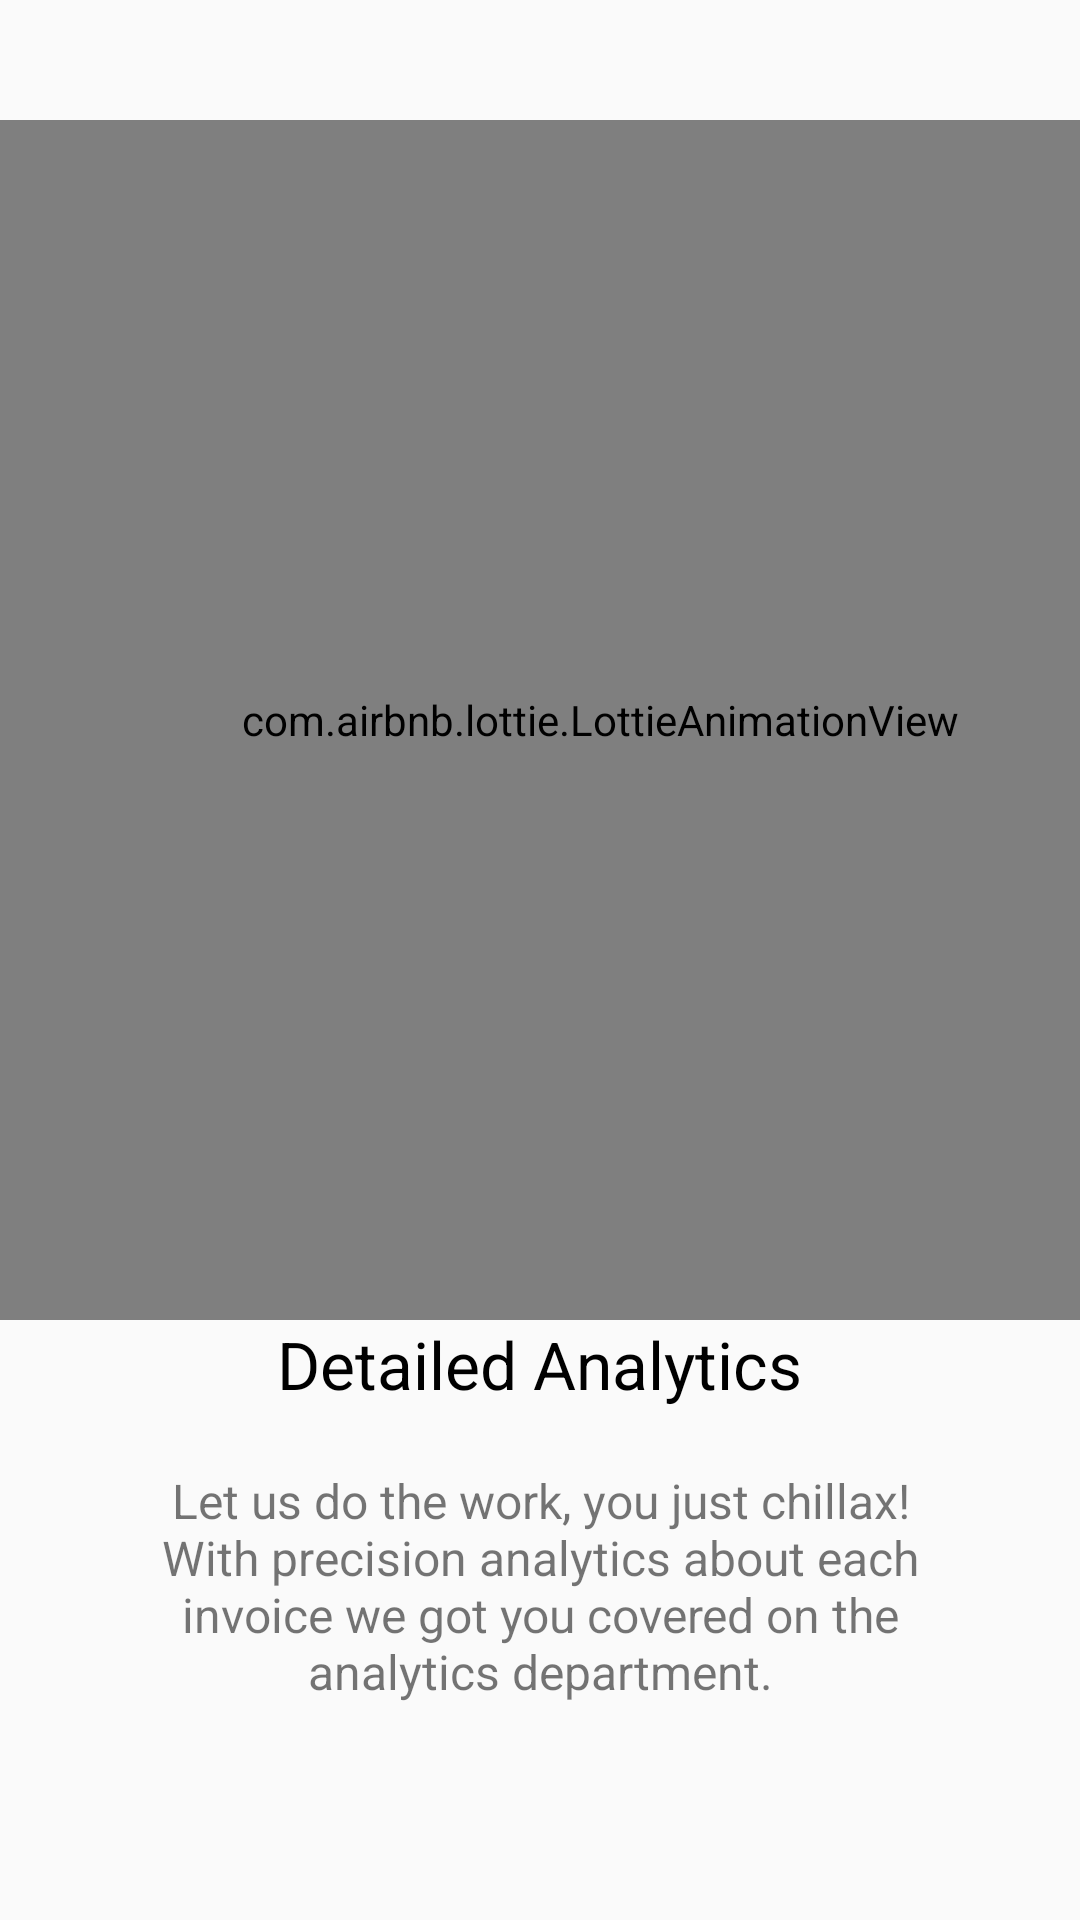

Android layout source for this screen:
<!-- AndroidManifest.xml: application theme AppTheme -->
<!-- res/layout/fragment_onboarding_3.xml -->
<?xml version="1.0" encoding="utf-8"?>
<ScrollView
    xmlns:android="http://schemas.android.com/apk/res/android"
    xmlns:app="http://schemas.android.com/apk/res-auto"
    xmlns:tools="http://schemas.android.com/tools"
    android:layout_width="wrap_content"
    android:layout_height="wrap_content">
    <LinearLayout
        android:orientation="vertical"
        android:layout_width="match_parent"
        android:layout_height="wrap_content">

        <com.airbnb.lottie.LottieAnimationView
            android:layout_marginTop="40dp"
            android:id="@+id/onboardImage"
            android:layout_width="400dp"
            android:layout_height="400dp"
            app:lottie_repeatMode="reverse"
            app:lottie_autoPlay="true"
            android:scaleType="centerCrop"
            app:lottie_loop="true"
            app:lottie_fileName="onboarding_teamwork.json"
            app:layout_constraintTop_toTopOf="parent" />

        <LinearLayout
            android:id="@+id/linearLayout4"
            android:layout_width="match_parent"
            android:layout_height="wrap_content"
            android:orientation="vertical">
            <TextView
                android:id="@+id/onboardTitle"
                android:layout_width="wrap_content"
                android:layout_height="wrap_content"
                android:layout_gravity="center"
                android:text="@string/detailed_analytics"
                android:textColor="@color/black"
                android:textSize="22sp"
                app:layout_constraintBottom_toTopOf="@+id/textView12"
                app:layout_constraintEnd_toEndOf="parent"
                app:layout_constraintStart_toStartOf="parent"
                app:layout_constraintTop_toBottomOf="@+id/imageView" />

            <TextView
                android:id="@+id/textView12"
                android:layout_width="match_parent"
                android:layout_height="wrap_content"
                android:layout_marginStart="40dp"
                android:layout_marginTop="20dp"
                android:layout_marginEnd="40dp"
                android:gravity="center"
                android:text="@string/let_us_do_the_work_you_just_chillax_with_precision_analytics_about_each_invoice_we_got_you_covered_on_the_analytics_department"
                android:textAlignment="center"
                android:textSize="16sp"
                app:layout_constraintBottom_toBottomOf="parent"
                app:layout_constraintTop_toBottomOf="@+id/textView9"
                tools:layout_editor_absoluteX="40dp" />
        </LinearLayout>

    </LinearLayout>
</ScrollView>
<!-- resources referenced by this layout -->
<resources>
  <color name="black">#000</color>
  <string name="detailed_analytics">Detailed Analytics</string>
  <string name="let_us_do_the_work_you_just_chillax_with_precision_analytics_about_each_invoice_we_got_you_covered_on_the_analytics_department">Let us do the work, you just chillax! With precision analytics about each invoice we got you covered on the analytics department.</string>
  <style name="AppTheme" parent="Theme.AppCompat.DayNight.NoActionBar">
          
          <item name="colorPrimary">@color/colorPrimary</item>
          <item name="android:navigationBarColor">@color/colorPrimary</item>
          <item name="colorPrimaryDark">@color/colorPrimaryDark</item>
          <item name="colorAccent">@color/colorAccent</item>
      </style>
  <color name="colorPrimary">#2b6bd9</color>
  <color name="colorPrimaryDark">#0041a7</color>
  <color name="colorAccent">#6e98ff</color>
</resources>
